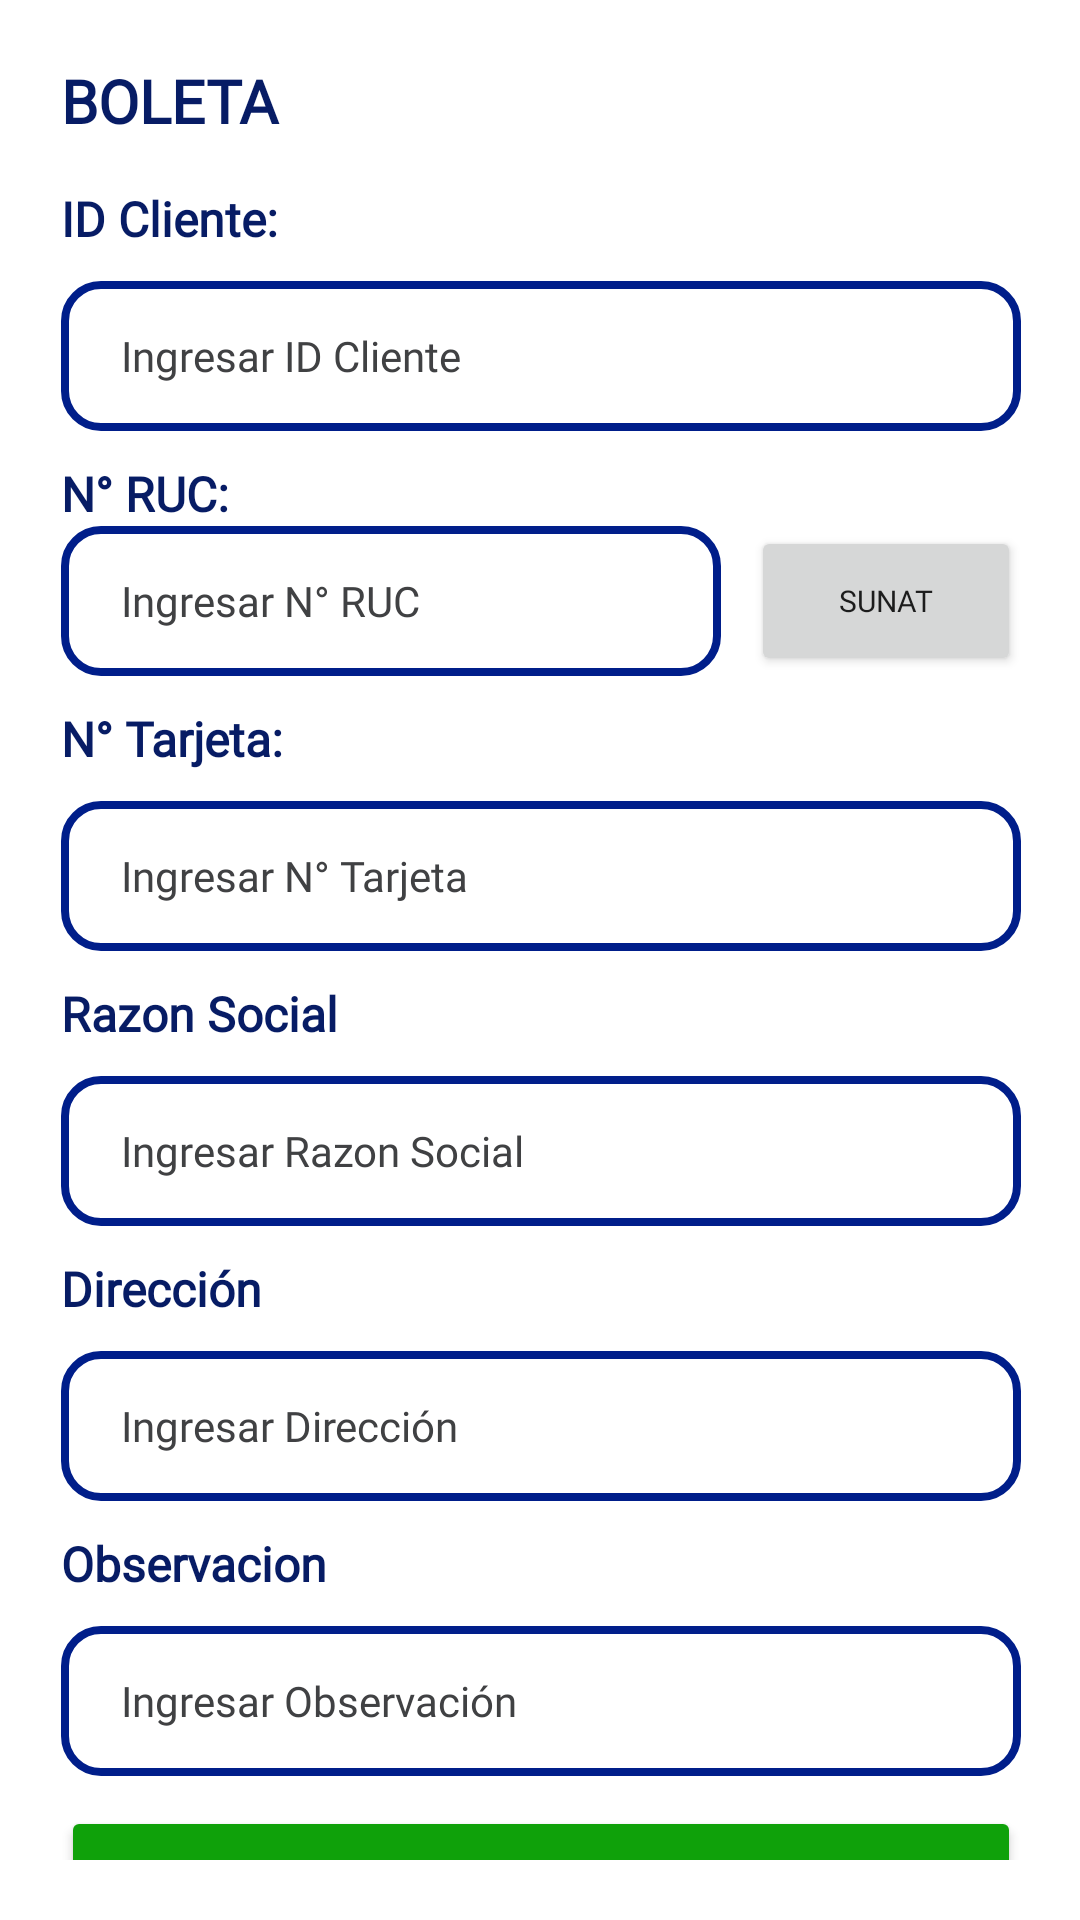

Write the Android layout XML for this screen, with the resource values it uses.
<!-- AndroidManifest.xml: application theme Theme.FragmentMenu -->
<!-- res/layout/fragment_boleta.xml -->
<?xml version="1.0" encoding="utf-8"?>
<androidx.constraintlayout.widget.ConstraintLayout xmlns:android="http://schemas.android.com/apk/res/android"
    xmlns:app="http://schemas.android.com/apk/res-auto"
    xmlns:tools="http://schemas.android.com/tools"
    android:layout_width="match_parent"
    android:layout_height="match_parent"
    tools:context=".BoletaFragment">

    <LinearLayout
        android:layout_width="380sp"
        android:layout_height="wrap_content"
        android:paddingStart="30dp"
        android:paddingEnd="30dp"
        android:paddingTop="20dp"
        android:paddingBottom="20dp"
        android:orientation="vertical"
        app:layout_constraintEnd_toEndOf="parent"
        app:layout_constraintStart_toStartOf="parent"
        app:layout_constraintTop_toTopOf="parent">

        <TextView
            android:layout_width="match_parent"
            android:layout_height="wrap_content"
            android:text="BOLETA"
            android:textSize="20sp"
            android:fontFamily="@font/nunito_black"
            android:textColor="#071C65"
            android:textStyle="bold" />

        <TextView
            android:layout_width="match_parent"
            android:layout_height="wrap_content"
            android:layout_marginTop="15sp"
            android:text="ID Cliente:"
            android:fontFamily="@font/nunito_semibold"
            android:textColor="#071C65"
            android:textSize="16sp"
            android:textStyle="bold" />

        <EditText
            android:id="@+id/inputdato"
            android:layout_width="match_parent"
            android:layout_height="50sp"
            android:layout_marginTop="10sp"
            android:background="@drawable/border"
            android:drawablePadding="12sp"
            android:hint="Ingresar ID Cliente"
            android:inputType="number"
            android:paddingLeft="20sp"
            android:fontFamily="@font/nunito_semibold"
            android:textColor="#123456"
            android:textColorHint="#404143"
            android:textSize="14sp" />

        <TextView
            android:layout_width="match_parent"
            android:layout_height="wrap_content"
            android:layout_marginTop="10sp"
            android:text="N° RUC:"
            android:fontFamily="@font/nunito_semibold"
            android:textColor="#071C65"
            android:textSize="16sp"
            android:textStyle="bold"/>


        <LinearLayout
            android:layout_width="match_parent"
            android:layout_height="wrap_content"
            app:layout_constraintBottom_toBottomOf="parent"
            app:layout_constraintEnd_toEndOf="parent"
            app:layout_constraintStart_toStartOf="parent"
            app:layout_constraintTop_toTopOf="parent">

            <EditText
                android:id="@+id/inputplaca"
                android:layout_width="220dp"
                android:layout_height="50sp"
                android:background="@drawable/border"
                android:hint="Ingresar N° RUC"
                android:inputType="number"
                android:paddingLeft="20sp"
                android:fontFamily="@font/nunito_semibold"
                android:textColor="#123456"
                android:textColorHint="#404143"
                android:textSize="14sp" />

            <Button
                android:layout_width="match_parent"
                android:layout_height="match_parent"
                android:text="SUNAT"
                android:layout_gravity="end"
                android:layout_marginStart="10sp"
                android:textSize="10sp"
                android:fontFamily="@font/nunito_extrabold"
                app:layout_constraintEnd_toEndOf="parent" />

        </LinearLayout>




        <TextView
            android:layout_width="match_parent"
            android:layout_height="wrap_content"
            android:layout_marginTop="10sp"
            android:text="N° Tarjeta:"
            android:fontFamily="@font/nunito_semibold"
            android:textColor="#071C65"
            android:textSize="16sp"
            android:textStyle="bold" />

        <EditText
            android:id="@+id/inputkilometro"
            android:layout_width="match_parent"
            android:layout_height="50sp"
            android:layout_marginTop="10sp"
            android:background="@drawable/border"
            android:drawablePadding="12sp"
            android:hint="Ingresar N° Tarjeta"
            android:inputType="number"
            android:paddingLeft="20sp"
            android:fontFamily="@font/nunito_semibold"
            android:textColor="#123456"
            android:textColorHint="#404143"
            android:textSize="14sp" />

        <TextView
            android:layout_width="match_parent"
            android:layout_height="wrap_content"
            android:layout_marginTop="10sp"
            android:text="Razon Social"
            android:fontFamily="@font/nunito_semibold"
            android:textColor="#071C65"
            android:textSize="16sp"
            android:textStyle="bold" />

        <EditText
            android:id="@+id/inputrazonsocial"
            android:layout_width="match_parent"
            android:layout_height="50sp"
            android:layout_marginTop="10sp"
            android:background="@drawable/border"
            android:drawablePadding="12sp"
            android:hint="Ingresar Razon Social"
            android:inputType="text"
            android:paddingLeft="20sp"
            android:fontFamily="@font/nunito_semibold"
            android:textColor="#123456"
            android:textColorHint="#404143"
            android:textSize="14sp" />

        <TextView
            android:layout_width="match_parent"
            android:layout_height="wrap_content"
            android:layout_marginTop="10sp"
            android:text="Dirección"
            android:fontFamily="@font/nunito_semibold"
            android:textColor="#071C65"
            android:textSize="16sp"
            android:textStyle="bold" />

        <EditText
            android:id="@+id/inpudireccion"
            android:layout_width="match_parent"
            android:layout_height="50sp"
            android:layout_marginTop="10sp"
            android:background="@drawable/border"
            android:drawablePadding="12sp"
            android:hint="Ingresar Dirección"
            android:inputType="text"
            android:paddingLeft="20sp"
            android:fontFamily="@font/nunito_semibold"
            android:textColor="#123456"
            android:textColorHint="#404143"
            android:textSize="14sp" />

        <TextView
            android:layout_width="match_parent"
            android:layout_height="wrap_content"
            android:layout_marginTop="10sp"
            android:text="Observacion"
            android:fontFamily="@font/nunito_semibold"
            android:textColor="#071C65"
            android:textSize="16sp"
            android:textStyle="bold" />

        <EditText
            android:id="@+id/inputobservacion"
            android:layout_width="match_parent"
            android:layout_height="50sp"
            android:layout_marginTop="10sp"
            android:background="@drawable/border"
            android:drawablePadding="12sp"
            android:hint="Ingresar Observación"
            android:inputType="text"
            android:paddingLeft="20sp"
            android:fontFamily="@font/nunito_semibold"
            android:textColor="#123456"
            android:textColorHint="#404143"
            android:textSize="14sp" />

        <Button
            android:id="@+id/btntipopago"
            android:layout_width="match_parent"
            android:layout_height="50sp"
            android:layout_marginTop="10sp"
            android:gravity="center"
            android:backgroundTint="#0FA10A"
            android:text="Tipo de pago"
            android:fontFamily="@font/nunito_extrabold"
            android:textAllCaps="true"
            android:textColor="@color/white"
            android:textSize="14sp" />

        <Button
            android:id="@+id/dialogDismiss_button"
            android:layout_width="180sp"
            android:layout_height="50sp"
            android:layout_gravity="end"
            android:layout_marginTop="10sp"
            android:gravity="center"
            android:text="Agregar"
            android:fontFamily="@font/nunito_extrabold"
            android:textAllCaps="true"
            android:textColor="@color/white"
            android:textSize="14sp" />
    </LinearLayout>
</androidx.constraintlayout.widget.ConstraintLayout>
<!-- resources referenced by this layout -->
<resources>
  <color name="white">#FFFFFFFF</color>
  <!-- drawable border (drawable) -->
  <?xml version="1.0" encoding="utf-8"?>
  <shape  xmlns:android="http://schemas.android.com/apk/res/android">
  
      <stroke
          android:color="@color/blue_700"
          android:width="2.5dp"/>
      <solid android:color="#ffffff"/>
      <corners android:radius="12dp"/>
  
  
  </shape>
  <style name="Theme.FragmentMenu" parent="Theme.MaterialComponents.DayNight.NoActionBar">
          
          <item name="colorPrimary">@color/blue_700</item>
          <item name="colorPrimaryVariant">@color/blue_700</item>
          <item name="colorOnPrimary">@color/white</item>
          
          <item name="colorSecondary">@color/blue_700</item>
          <item name="colorSecondaryVariant">@color/teal_700</item>
          <item name="colorOnSecondary">@color/black</item>
          
          <item name="android:statusBarColor">?attr/colorPrimaryVariant</item>
          
      </style>
  <color name="blue_700">#001E8A</color>
  <color name="teal_700">#FF018786</color>
  <color name="black">#000000</color>
</resources>
